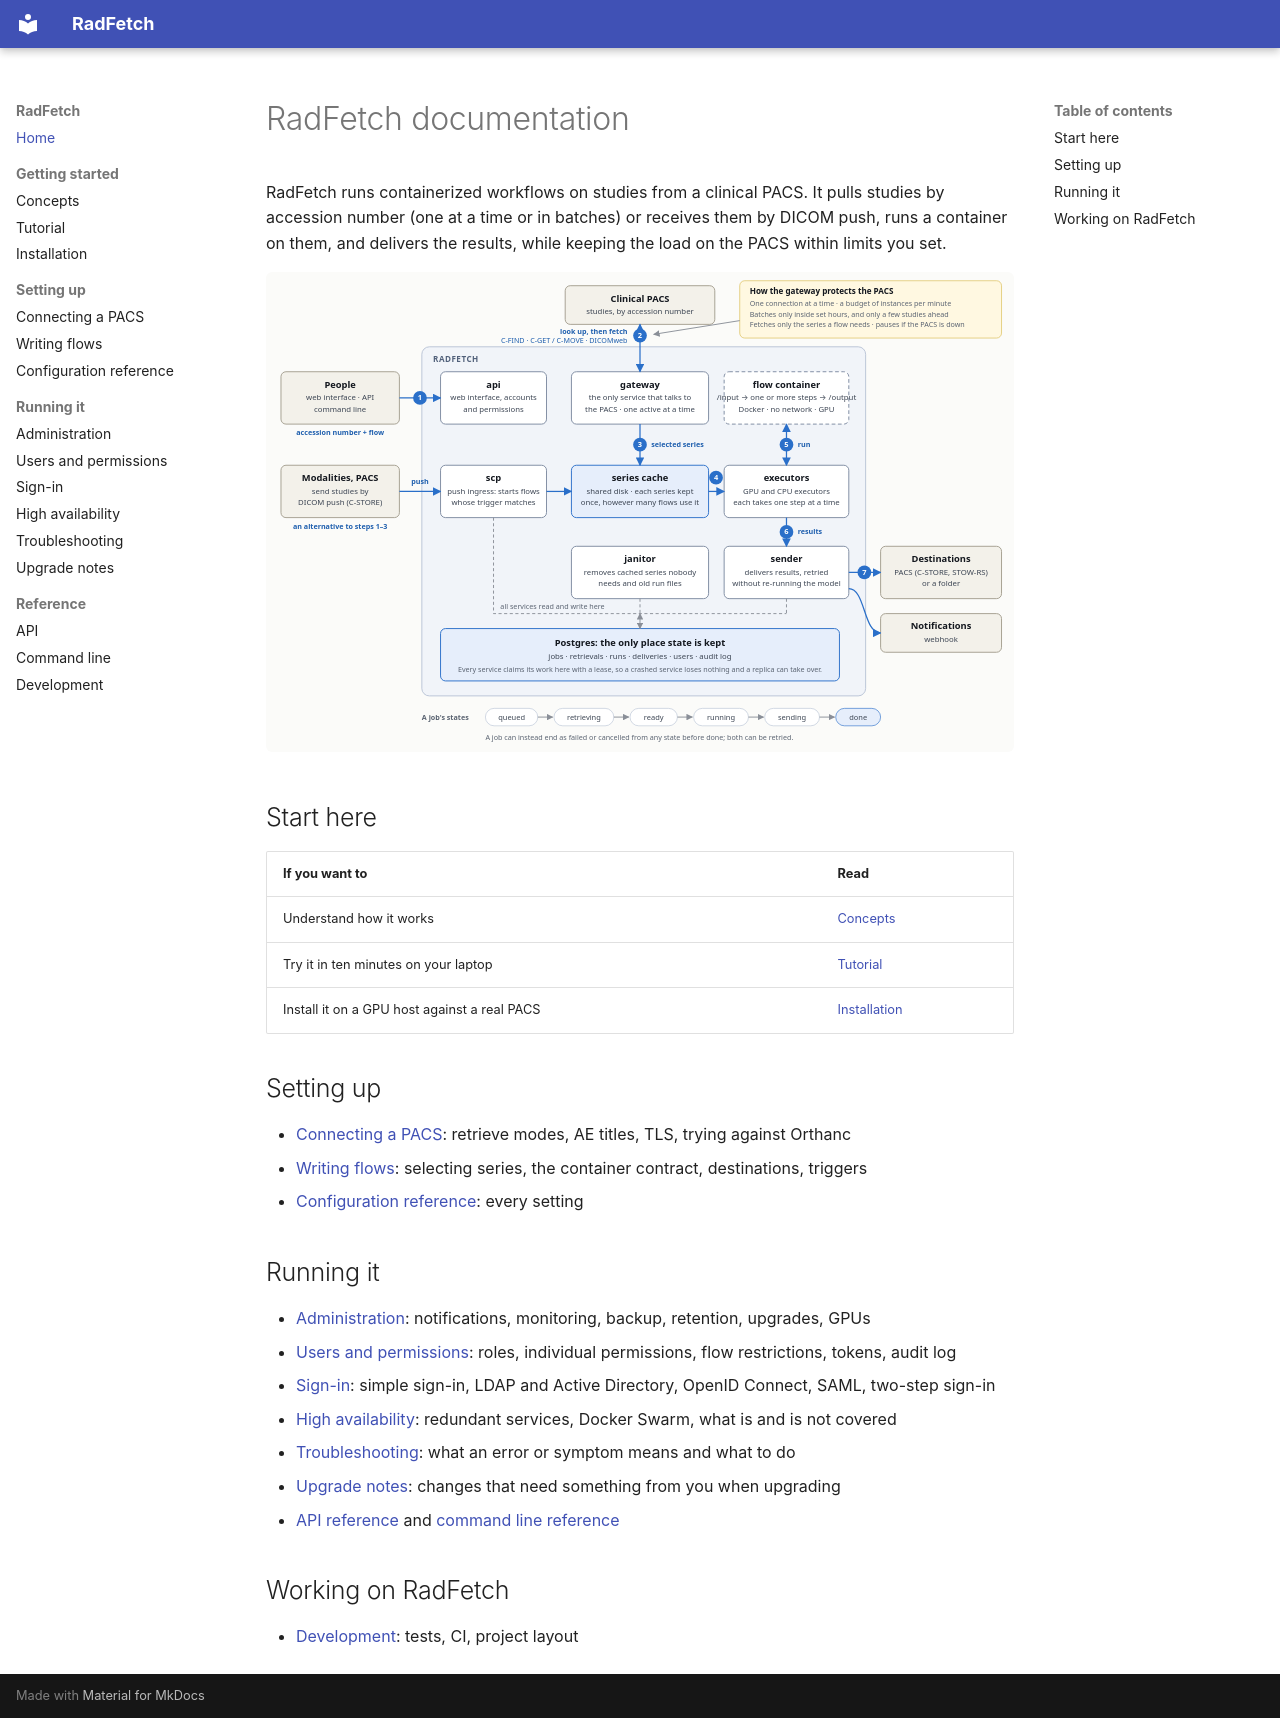

repository: mathiser/RadFetch · page: index.html · generator: mkdocs

# RadFetch documentation

RadFetch runs containerized workflows on studies from a clinical PACS. It pulls
studies by accession number (one at a time or in batches) or receives them by
DICOM push, runs a container on them, and delivers the results, while keeping
the load on the PACS within limits you set.

![Schematic overview of RadFetch](architecture.svg)

## Start here

| If you want to | Read |
|---|---|
| Understand how it works | [Concepts](concepts.md) |
| Try it in ten minutes on your laptop | [Tutorial](tutorial.md) |
| Install it on a GPU host against a real PACS | [Installation](installation.md) |

## Setting up

- [Connecting a PACS](pacs.md): retrieve modes, AE titles, TLS, trying against Orthanc
- [Writing flows](flows.md): selecting series, the container contract, destinations, triggers
- [Configuration reference](configuration.md): every setting

## Running it

- [Administration](administration.md): notifications, monitoring, backup, retention, upgrades, GPUs
- [Users and permissions](users.md): roles, individual permissions, flow restrictions, tokens, audit log
- [Sign-in](sign-in.md): simple sign-in, LDAP and Active Directory, OpenID Connect, SAML, two-step sign-in
- [High availability](high-availability.md): redundant services, Docker Swarm, what is and is not covered
- [Troubleshooting](troubleshooting.md): what an error or symptom means and what to do
- [Upgrade notes](upgrading.md): changes that need something from you when upgrading
- [API reference](api.md) and [command line reference](cli.md)

## Working on RadFetch

- [Development](development.md): tests, CI, project layout
